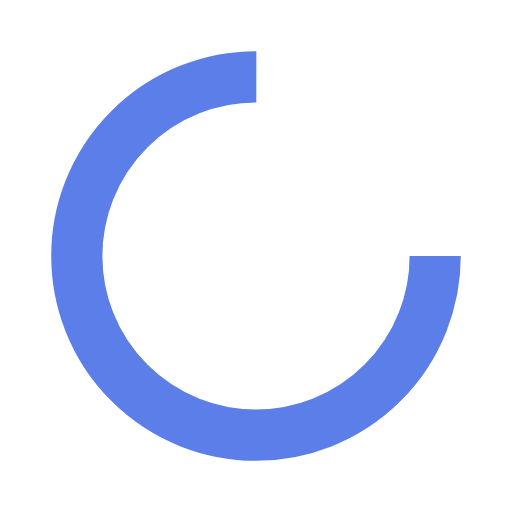
t = 0.00 s
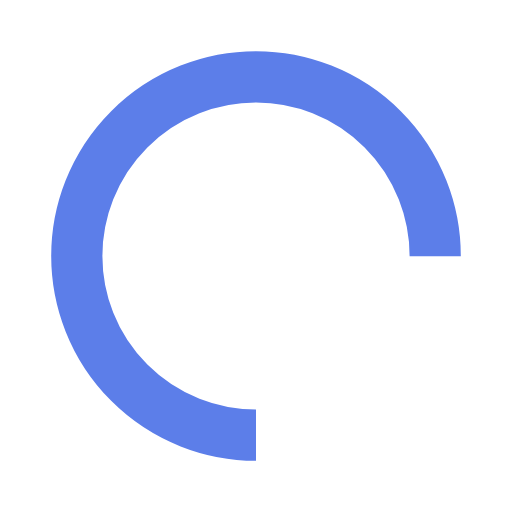
t = 0.25 s
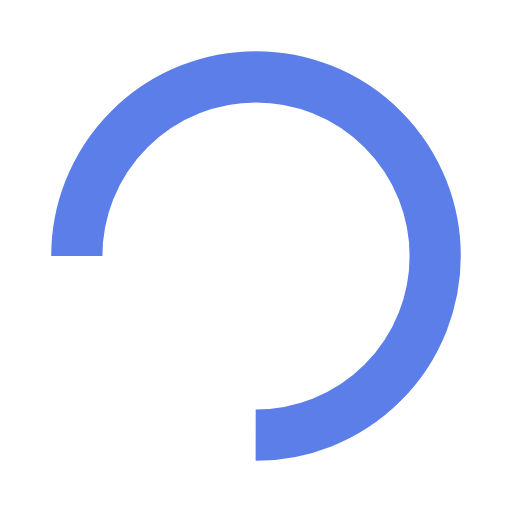
t = 0.50 s
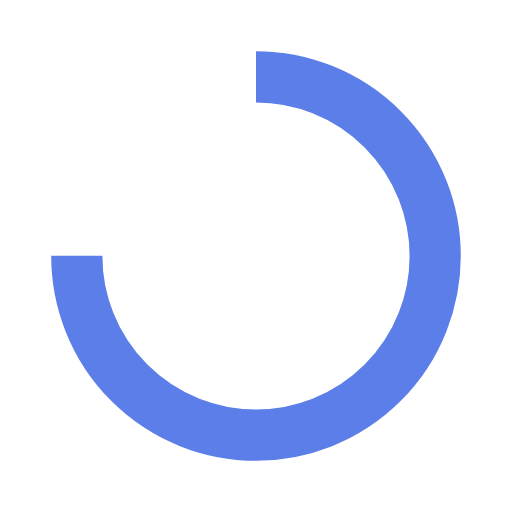
t = 0.75 s

The animated SVG that drew these frames (rendered in a browser with its animation timeline set to each time). Animation: 1 SMIL element (animateTransform=1); one cycle of 1.00 s, repeats indefinitely.

<?xml version="1.0" encoding="utf-8"?>
<svg xmlns="http://www.w3.org/2000/svg" xmlns:xlink="http://www.w3.org/1999/xlink" style="margin: auto; background: none; display: block; shape-rendering: auto;" width="200px" height="200px" viewBox="0 0 100 100" preserveAspectRatio="xMidYMid">
<circle cx="50" cy="50" fill="none" stroke="#5c7ee9" stroke-width="10" r="35" stroke-dasharray="164.93361431346415 56.97787143782138" transform="rotate(222.181 50 50)">
  <animateTransform attributeName="transform" type="rotate" repeatCount="indefinite" dur="1s" values="0 50 50;360 50 50" keyTimes="0;1"></animateTransform>
</circle>
<!-- [ldio] generated by https://loading.io/ --></svg>